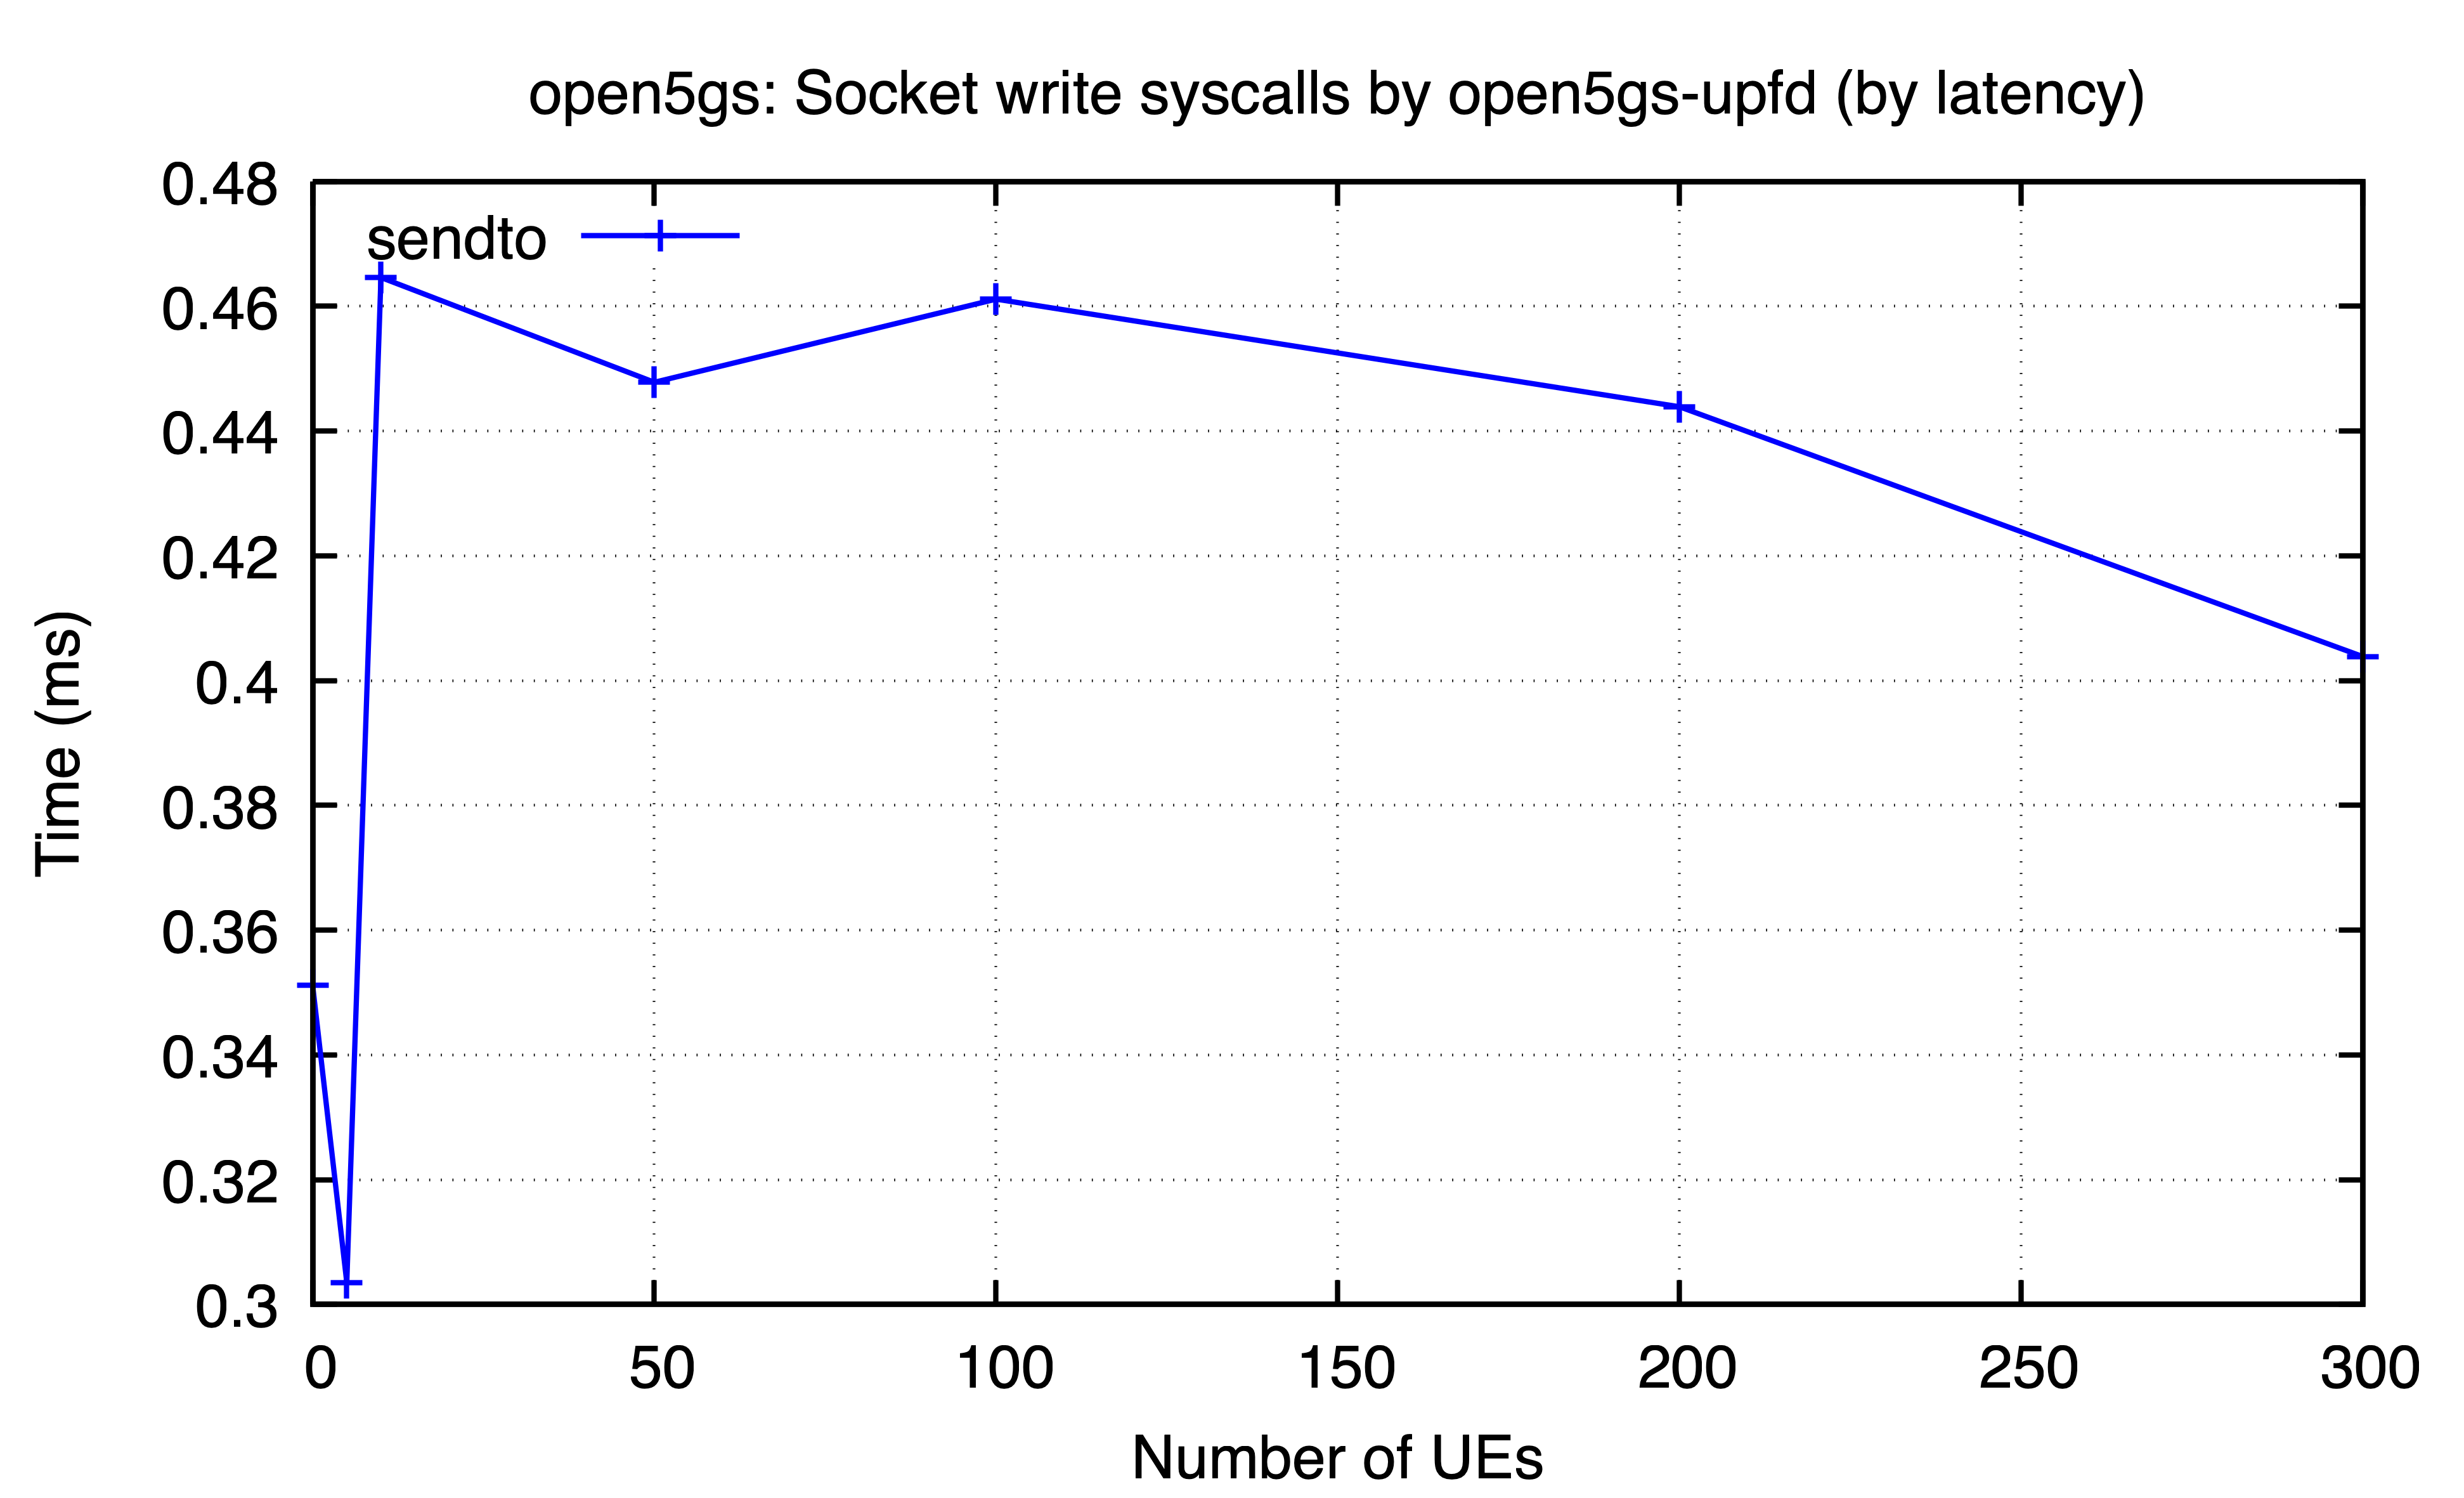

Source data for this figure (header and first rows):
ues, sendto
0, 0.3512
5, 0.3035
10, 0.4646
50, 0.4478
100, 0.4611
200, 0.4439
300, 0.4038
